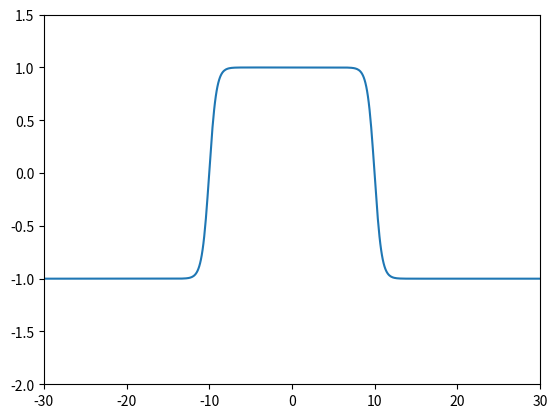

Write the Python code that produced this figure.
"""
@author: HuidobroMG


"""

# Import the modules
import numpy as np
import matplotlib.pyplot as plt
import matplotlib.animation as animation

# Parameters of the spacetime grid
dx = 0.1
dt = 0.01
xmax = 30
x = np.arange(-xmax, xmax+dx, dx)
Nx = len(x)

ratio = dt/dx

# phi6 model, V = phi**2*(1-phi**2)**2
phiK_1 = np.sqrt((1 + np.tanh(x))/2) # Kink which joins the 0 and 1 vacua
phiAK_1 = np.sqrt((1 - np.tanh(x))/2) # Antikink which joins the 1 and 0 vacua
phiK_2 = -np.sqrt((1 - np.tanh(x))/2) # Kink which joins the -1 and 0 vacua
phiAK_2 = -np.sqrt((1 + np.tanh(x))/2) # Antikink which joins the 0 and -1 vacua

# Matrix method
M = np.zeros((Nx, Nx))
for i in range(1, Nx-1):
    M[i, i-1] = ratio**2
    M[i, i] = 2*(1-ratio**2)
    M[i, i+1] = ratio**2

def EL(phi, phi_old):
    dVpot = -2*phi*(1-phi**2)
    phi_new = np.dot(M, phi)
    phi_new -= dt**2*dVpot + phi_old
    # Impose boundary conditions
    phi_new[0] = phi_new[-1] = -1
    return phi_new


# Initial configuration
a0 = 10
v0 = -0.5
gamma = 1/np.sqrt(1-v0**2)
phi = np.tanh(gamma*(x+a0)) - np.tanh(gamma*(x-a0)) - 1
dphi_dt = gamma*v0*(1/np.cosh(gamma*(x+a0))**2 + 1/np.cosh(gamma*(x-a0))**2)

# Time grid
tmax = abs(2*a0/v0)
t = np.arange(0, tmax, dt)
Nt = len(t)

# Configuration in: i = -1
phi_old = phi - dphi_dt*dt

# Evolution
phi_t = []
phi_t.append(phi)
time = []
time.append(t[0])

counter = 0
for i in range(Nt):
    phi_new = EL(phi, phi_old)
    
    phi_old = 1.0*phi
    phi = 1.0*phi_new
    
    counter += 1
    if counter%20 == 0:
        time.append(t[i]+dt)
        phi_t.append(phi_new)


# Animate the solution
fig = plt.figure()
ax = plt.axes(xlim = (-xmax, xmax), ylim = (-2, 1.5))

line, = ax.plot([], [])
def update(i):
    line.set_data(x, phi_t[i])
    return line,

# Animate
ani = animation.FuncAnimation(fig = fig, func = update, 
                              frames = len(time), interval = dt, blit = True)

#ani.save('FFT_phi6.gif', writer = 'pillow')

plt.show()